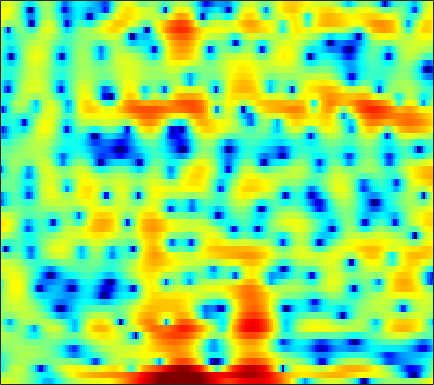

Source data for this figure (header and first rows):
3.3568, 3.3601, 3.3341, 3.2581, 3.1585, 2.9797, 2.7487, 2.5358, 2.2015, 1.7929, 1.2968, 0.86942, 0.23451, -0.48639, -1.0939, -1.9964, -2.9843, -3.8366, -5.0439, -6.2857, -7.3913, -7.9726, -8.1845, -7.68
0.7258, 1.012, 1.421, 1.799, 2.034, 2.255, 2.357, 2.345, 2.213, 1.947, 1.543, 1.148, 0.5267, -0.212, -0.8254, -1.696, -2.599, -3.271, -4.118, -4.847, -5.366, -5.538, -5.422, -4.878
-5.293, -3.458, -1.488, 0.01658, 0.8897, 1.755, 2.315, 2.552, 2.642, 2.456, 2.003, 1.476, 0.4922, -0.8629, -2.171, -4.439, -7.571, -10.84, -16.38, -14.97, -9.921, -7.205, -4.545, -2.55
-4.07, -3.203, -2.123, -1.16, -0.5246, 0.1896, 0.7462, 1.062, 1.346, 1.476, 1.464, 1.372, 1.152, 0.8441, 0.5796, 0.2148, -0.1324, -0.3519, -0.5631, -0.6691, -0.6725, -0.6169, -0.4866, -0.3331
-3.002, -2.289, -1.443, -0.7129, -0.2356, 0.3093, 0.7523, 1.022, 1.3, 1.491, 1.601, 1.637, 1.632, 1.572, 1.497, 1.365, 1.199, 1.06, 0.8527, 0.6202, 0.3563, 0.1355, -0.1988, -0.6004
-0.6395, -0.3372, 0.03688, 0.3678, 0.5839, 0.8284, 1.019, 1.129, 1.232, 1.288, 1.299, 1.284, 1.239, 1.17, 1.103, 0.9971, 0.8722, 0.7675, 0.608, 0.4157, 0.1797, -0.03394, -0.3831, -0.8237
0.8835, 0.968, 1.051, 1.1, 1.113, 1.095, 1.034, 0.9564, 0.8136, 0.6284, 0.4059, 0.2247, -0.01852, -0.2366, -0.3662, -0.4752, -0.5007, -0.4699, -0.378, -0.271, -0.1809, -0.1399, -0.1458, -0.2422
1.862, 1.737, 1.545, 1.339, 1.201, 1.034, 0.8592, 0.6985, 0.3987, -0.04548, -0.6948, -1.339, -2.408, -3.635, -4.485, -5.12, -4.784, -3.989, -2.67, -1.407, -0.3657, 0.2402, 0.8285, 1.185
1.224, 0.3149, -1.091, -2.37, -2.866, -2.594, -1.645, -0.891, -0.1629, 0.117, -0.1206, -0.6845, -2.041, -4.235, -6.467, -9.206, -7.89, -5.294, -2.342, -0.238, 1.231, 1.998, 2.672, 3.019
-0.3462, -1.712, -4.208, -7.367, -8.805, -6.97, -3.95, -2.142, -0.4237, 0.65, 1.236, 1.429, 1.45, 1.305, 1.169, 1.06, 1.096, 1.216, 1.445, 1.671, 1.82, 1.833, 1.694, 1.393
0.6317, 0.4971, 0.2995, 0.1825, 0.2072, 0.4192, 0.7935, 1.127, 1.567, 1.928, 2.17, 2.266, 2.285, 2.192, 2.063, 1.825, 1.517, 1.238, 0.7911, 0.2364, -0.4556, -1.082, -2.084, -3.31
0.9027, 1.215, 1.572, 1.879, 2.075, 2.297, 2.484, 2.59, 2.669, 2.678, 2.598, 2.474, 2.224, 1.877, 1.557, 1.054, 0.4605, -0.04553, -0.8068, -1.697, -2.774, -3.702, -5.173, -7.029
0.714, 1.281, 1.929, 2.457, 2.772, 3.082, 3.264, 3.312, 3.253, 3.053, 2.713, 2.368, 1.796, 1.118, 0.5478, -0.2697, -1.126, -1.768, -2.625, -3.468, -4.315, -4.981, -5.927, -6.953
0.3752, 1.179, 2.146, 2.947, 3.425, 3.891, 4.131, 4.162, 4.005, 3.605, 2.963, 2.323, 1.252, -0.05519, -1.169, -2.776, -4.356, -5.386, -6.359, -6.781, -6.846, -6.841, -6.839, -6.911
-1.69, -0.04438, 1.776, 3.151, 3.918, 4.622, 4.979, 5.029, 4.826, 4.297, 3.421, 2.522, 0.9497, -1.127, -3.113, -6.582, -11.76, -18.24, -24.1, -15.01, -11.31, -9.78, -8.505, -7.785
-2.088, -0.1833, 1.749, 3.14, 3.896, 4.552, 4.87, 4.9, 4.666, 4.136, 3.301, 2.469, 1.086, -0.6302, -2.13, -4.341, -6.614, -8.134, -9.536, -10.13, -10.41, -10.47, -10.39, -10.13
1.829, 2.352, 3.01, 3.547, 3.848, 4.092, 4.147, 4.06, 3.754, 3.25, 2.555, 1.911, 0.9032, -0.2688, -1.243, -2.644, -4.16, -5.353, -7.123, -9.157, -11.74, -14.4, -19.78, -22.57
3.438, 3.474, 3.519, 3.541, 3.517, 3.428, 3.235, 3.02, 2.637, 2.128, 1.513, 0.9869, 0.22, -0.5977, -1.235, -2.13, -3.071, -3.829, -4.953, -6.205, -7.576, -8.703, -9.832, -10.03
3.215, 2.962, 2.676, 2.458, 2.316, 2.123, 1.862, 1.6, 1.146, 0.545, -0.1911, -0.7909, -1.588, -2.253, -2.622, -2.876, -2.915, -2.867, -2.762, -2.701, -2.643, -2.553, -2.381, -2.118
0.5239, -0.3401, -1.131, -1.304, -1.087, -0.6835, -0.3875, -0.3813, -0.7396, -1.539, -2.873, -4.244, -6.594, -9.038, -9.703, -8.107, -5.629, -4.007, -2.221, -0.8761, 0.1525, 0.798, 1.474, 2.029
-5.077, -9.55, -26.37, -12.51, -7.754, -4.553, -2.938, -2.371, -2.279, -2.831, -4, -5.313, -7.669, -10.25, -10.94, -8.867, -5.89, -3.975, -1.936, -0.3254, 0.9604, 1.725, 2.546, 3.211
-1.236, -2.242, -3.173, -3.343, -3.055, -2.527, -2.169, -2.086, -2.203, -2.584, -3.134, -3.583, -4.095, -4.346, -4.285, -3.847, -3.076, -2.384, -1.405, -0.4892, 0.3584, 0.9038, 1.565, 2.128
2.815, 2.417, 1.893, 1.389, 1.027, 0.5173, -0.07355, -0.6061, -1.425, -2.362, -3.325, -3.969, -4.54, -4.669, -4.476, -3.893, -3.154, -2.585, -1.865, -1.267, -0.831, -0.5668, -0.2425, 0.0431
5.479, 5.181, 4.701, 4.112, 3.575, 2.709, 1.651, 0.6766, -0.9648, -3.077, -5.867, -8.541, -12.24, -11.93, -9.415, -6.482, -4.463, -3.404, -2.577, -2.239, -2.385, -2.766, -3.627, -4.478
5.766, 5.529, 5.126, 4.605, 4.125, 3.333, 2.343, 1.431, -0.05006, -1.899, -4.157, -6.046, -8.095, -8.101, -6.899, -5.022, -3.541, -2.792, -2.295, -2.404, -3.152, -4.294, -6.917, -11.81
3.313, 3.178, 2.959, 2.707, 2.479, 2.101, 1.583, 1.132, 0.4436, -0.3253, -1.078, -1.551, -1.993, -2.139, -2.046, -1.766, -1.414, -1.213, -1.037, -1.1, -1.39, -1.765, -2.329, -2.858
-1.202, -1.198, -0.965, -0.624, -0.3911, -0.176, -0.1109, -0.1681, -0.3713, -0.6499, -0.9509, -1.141, -1.295, -1.289, -1.175, -0.9097, -0.5658, -0.2795, 0.05487, 0.3485, 0.5342, 0.6422, 0.7053, 0.773
-10.92, -9.76, -6.869, -4.54, -3.32, -2.272, -1.714, -1.595, -1.732, -2.126, -2.67, -3.09, -3.446, -3.394, -3.054, -2.244, -1.252, -0.4861, 0.4435, 1.223, 1.84, 2.192, 2.513, 2.709
-9.563, -8.623, -6.172, -4.08, -2.967, -2.043, -1.708, -1.815, -2.417, -3.638, -5.593, -7.721, -11.52, -13.23, -10.31, -6.109, -3.026, -1.274, 0.5595, 1.892, 2.873, 3.379, 3.818, 3.973
-1.673, -1.657, -1.376, -1.052, -0.8352, -0.6918, -0.8688, -1.203, -2.006, -3.223, -4.88, -6.363, -8.24, -8.675, -7.473, -4.944, -2.454, -0.8571, 0.8629, 2.228, 3.209, 3.711, 4.094, 4.107
-0.9298, -0.8852, -0.7562, -0.5818, -0.5041, -0.561, -0.8047, -1.159, -1.846, -2.72, -3.686, -4.327, -4.88, -4.84, -4.351, -3.231, -1.806, -0.6815, 0.7056, 1.858, 2.72, 3.173, 3.469, 3.457
-3.823, -3.194, -2.195, -1.297, -0.8302, -0.5253, -0.5834, -0.9102, -1.703, -3.005, -4.864, -6.637, -9.232, -10.09, -8.505, -5.441, -2.732, -1.114, 0.6331, 1.891, 2.757, 3.169, 3.419, 3.383
-12.05, -7.218, -3.62, -1.535, -0.5569, 0.234, 0.4673, 0.328, -0.2837, -1.433, -3.208, -5.037, -7.925, -9.086, -7.303, -4.018, -1.34, 0.1909, 1.689, 2.714, 3.3, 3.487, 3.437, 3.058
-3.324, -2.666, -1.579, -0.566, 0.05267, 0.6408, 0.9451, 1.021, 0.8962, 0.6013, 0.1884, -0.1314, -0.4062, -0.3551, -0.0798, 0.5431, 1.262, 1.794, 2.341, 2.655, 2.683, 2.485, 1.925, 0.9489
-0.9384, -0.8567, -0.6317, -0.318, -0.05604, 0.2449, 0.5157, 0.6677, 0.8203, 0.9127, 0.9783, 1.036, 1.139, 1.286, 1.434, 1.657, 1.875, 1.983, 2.05, 1.939, 1.628, 1.234, 0.4346, -0.677
-1.206, -1.276, -1.237, -1.085, -0.9212, -0.6364, -0.3291, -0.1053, 0.1963, 0.4721, 0.7397, 0.9391, 1.196, 1.442, 1.617, 1.814, 1.96, 2.008, 1.975, 1.81, 1.478, 1.114, 0.4614, -0.3897
-3.09, -3.326, -3.325, -3.023, -2.683, -2.14, -1.621, -1.245, -0.7964, -0.3667, 0.05044, 0.3559, 0.7784, 1.209, 1.515, 1.886, 2.175, 2.341, 2.434, 2.393, 2.184, 1.913, 1.419, 0.7463
-8.509, -9.429, -8.648, -6.769, -5.43, -4.092, -3.145, -2.647, -2.197, -1.842, -1.461, -1.087, -0.4339, 0.3486, 0.9748, 1.783, 2.48, 2.892, 3.29, 3.468, 3.437, 3.267, 2.833, 2.202
-11.41, -14.04, -11.19, -7.737, -5.984, -4.548, -3.917, -3.901, -4.372, -5.323, -6.175, -6.066, -4.613, -2.443, -0.8696, 0.9169, 2.332, 3.142, 3.946, 4.432, 4.628, 4.583, 4.247, 3.596
-3.117, -3.732, -4.054, -3.876, -3.646, -3.448, -3.662, -4.256, -5.775, -8.712, -14.3, -17.82, -10.47, -5.395, -2.919, -0.541, 1.169, 2.2, 3.233, 3.969, 4.401, 4.529, 4.414, 3.923
-3.079, -3.697, -3.899, -3.498, -3.09, -2.618, -2.389, -2.417, -2.777, -3.278, -3.804, -3.89, -3.565, -2.885, -2.252, -1.378, -0.419, 0.3388, 1.399, 2.41, 3.203, 3.584, 3.824, 3.671
-10.62, -15.7, -9.86, -5.376, -3.322, -1.473, -0.3117, 0.2611, 0.6562, 0.7232, 0.5474, 0.2302, -0.4709, -1.603, -2.811, -4.742, -5.638, -4.543, -1.726, 0.7161, 2.457, 3.313, 3.928, 4.076
-4.003, -4.938, -4.67, -3.302, -2.174, -0.7544, 0.3962, 1.077, 1.745, 2.059, 2.055, 1.752, 0.9259, -0.5486, -2.269, -5.462, -7.779, -6.171, -2.513, 0.2193, 1.934, 2.729, 3.197, 3.146
-2.091, -3.174, -4.084, -4.264, -3.801, -2.751, -1.416, -0.4619, 0.6327, 1.455, 1.929, 2.089, 2.037, 1.747, 1.442, 1.056, 0.906, 0.9967, 1.365, 1.767, 2.006, 1.981, 1.638, 0.8658
-4.339, -6.891, -11.6, -15.95, -12.66, -7.569, -4.143, -2.286, -0.3961, 0.9878, 1.97, 2.508, 2.99, 3.264, 3.38, 3.436, 3.399, 3.348, 3.188, 2.892, 2.396, 1.828, 0.7665, -0.7524
-4.072, -5.713, -7.863, -8.894, -8.188, -6.154, -3.978, -2.528, -0.903, 0.4078, 1.461, 2.087, 2.739, 3.197, 3.422, 3.584, 3.594, 3.501, 3.226, 2.771, 2.102, 1.449, 0.3235, -1.119
-2.67, -3.265, -3.874, -4.119, -4.029, -3.546, -2.767, -2.06, -1.086, -0.1278, 0.749, 1.328, 1.979, 2.48, 2.748, 2.961, 3.013, 2.931, 2.68, 2.259, 1.666, 1.118, 0.2581, -0.7139
-2.206, -2.704, -3.296, -3.677, -3.779, -3.59, -3.065, -2.498, -1.586, -0.6206, 0.3096, 0.9469, 1.681, 2.26, 2.59, 2.872, 2.97, 2.928, 2.716, 2.326, 1.772, 1.251, 0.4522, -0.4295
-2.193, -3.178, -4.639, -6.048, -6.803, -6.873, -5.811, -4.604, -2.866, -1.264, 0.1187, 1.002, 1.974, 2.718, 3.134, 3.505, 3.662, 3.652, 3.457, 3.047, 2.432, 1.825, 0.8324, -0.3764
-2.057, -3.653, -6.496, -10.99, -17.43, -23.79, -11.46, -7.547, -4.13, -1.727, 0.0565, 1.123, 2.25, 3.095, 3.566, 3.993, 4.204, 4.223, 4.053, 3.653, 3.006, 2.349, 1.19, -0.3655
-1.346, -2.527, -4.211, -5.828, -6.694, -6.884, -5.889, -4.727, -3.039, -1.481, -0.1368, 0.7188, 1.663, 2.41, 2.849, 3.272, 3.523, 3.582, 3.5, 3.228, 2.729, 2.202, 1.268, 0.06397
-0.7964, -1.759, -2.907, -3.722, -3.993, -3.966, -3.5, -2.947, -2.111, -1.254, -0.434, 0.1066, 0.7443, 1.284, 1.63, 2.03, 2.335, 2.498, 2.611, 2.572, 2.362, 2.075, 1.533, 0.8295
-0.7295, -2.406, -4.58, -5.858, -5.815, -4.756, -3.439, -2.54, -1.601, -0.9292, -0.5038, -0.2937, -0.07711, 0.133, 0.3473, 0.7551, 1.268, 1.694, 2.202, 2.558, 2.731, 2.717, 2.499, 2.044
0.8437, -1.928, -7.838, -18.05, -11.16, -5.182, -2.291, -1.083, -0.2235, -0.04539, -0.437, -1.006, -2.056, -3.044, -3.307, -2.652, -1.091, 0.179, 1.695, 2.853, 3.59, 3.888, 3.928, 3.579
4.153, 3.044, 1.657, 0.7496, 0.5121, 0.6616, 0.8971, 0.8903, 0.5053, -0.4267, -1.95, -3.64, -6.958, -12.87, -24.77, -13.97, -6.674, -3.516, -0.6222, 1.331, 2.55, 3.053, 3.233, 2.907
4.679, 4.457, 4.092, 3.662, 3.299, 2.767, 2.071, 1.401, 0.1793, -1.455, -3.521, -5.32, -7.834, -9.705, -9.991, -8.844, -6.432, -4.485, -2.188, -0.4245, 0.748, 1.213, 1.345, 0.9002
4.132, 4.438, 4.551, 4.399, 4.143, 3.584, 2.758, 1.937, 0.5214, -1.358, -3.939, -6.505, -11.66, -23.31, -20.3, -10.91, -6.426, -4.147, -1.885, -0.3218, 0.6251, 0.9711, 0.9399, 0.3393
2.81, 3.276, 3.57, 3.571, 3.406, 2.978, 2.343, 1.708, 0.6835, -0.5904, -2.107, -3.379, -5.015, -6.065, -5.95, -4.741, -3.045, -1.808, -0.4563, 0.4953, 1.057, 1.224, 1.062, 0.4718
